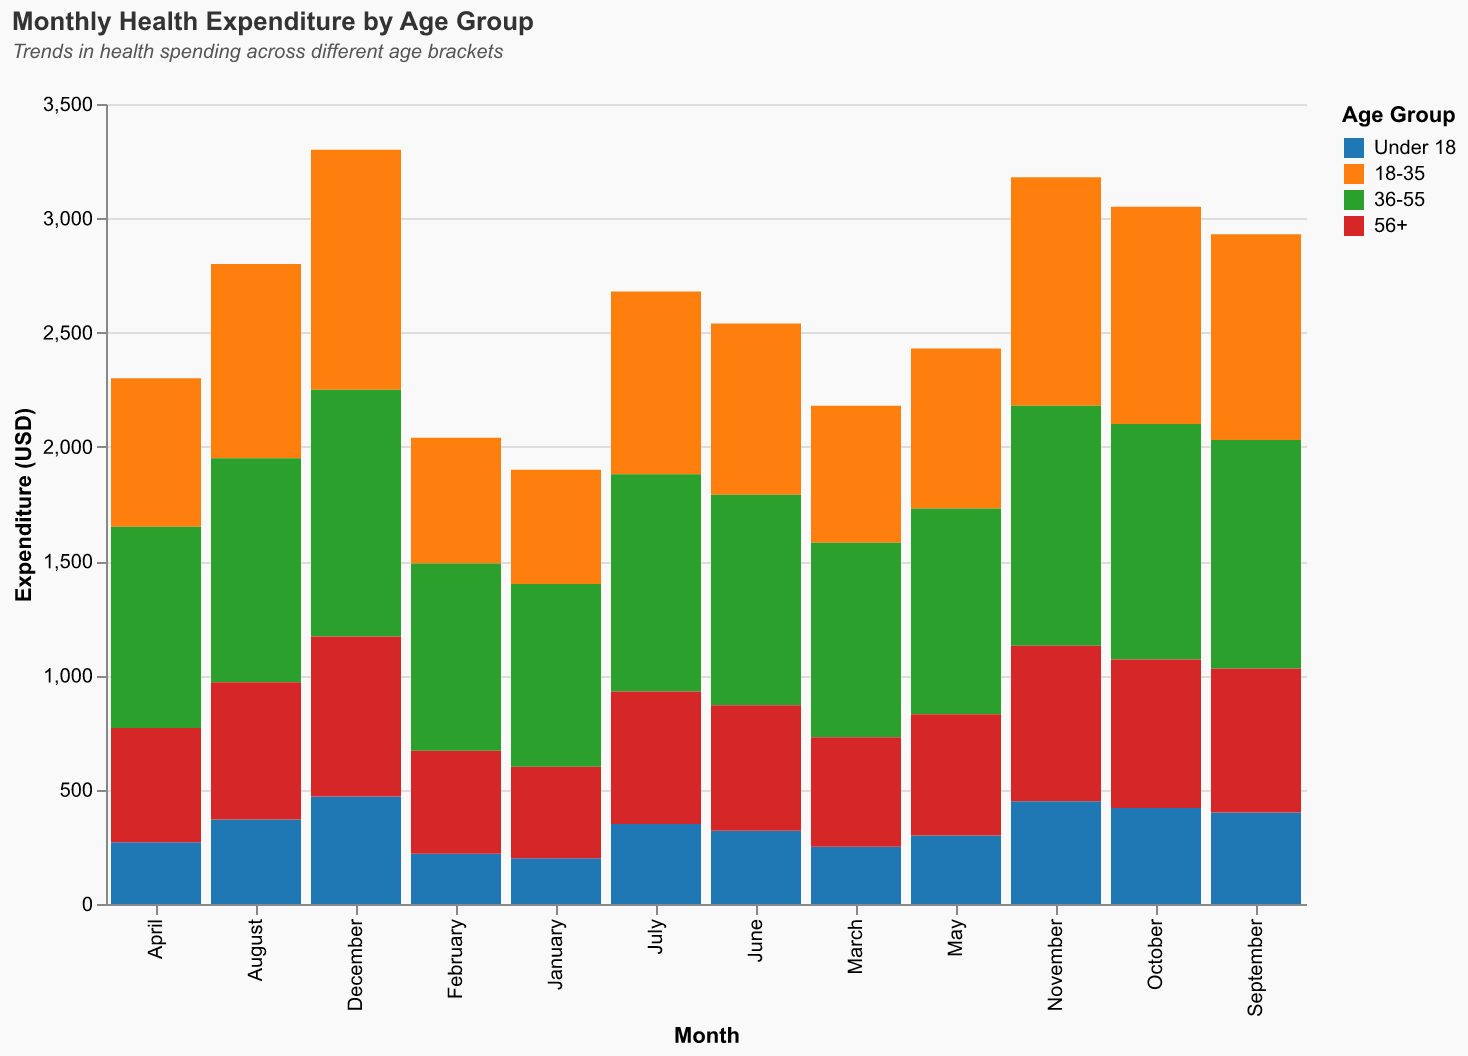

Source data for this figure (header and first rows):
Month, Under 18, 18-35, 36-55, 56+
January, 200, 500, 800, 400
February, 220, 550, 820, 450
March, 250, 600, 850, 480
April, 270, 650, 880, 500
May, 300, 700, 900, 530
June, 320, 750, 920, 550
July, 350, 800, 950, 580
August, 370, 850, 980, 600
September, 400, 900, 1000, 630
October, 420, 950, 1030, 650
November, 450, 1000, 1050, 680
December, 470, 1050, 1080, 700
